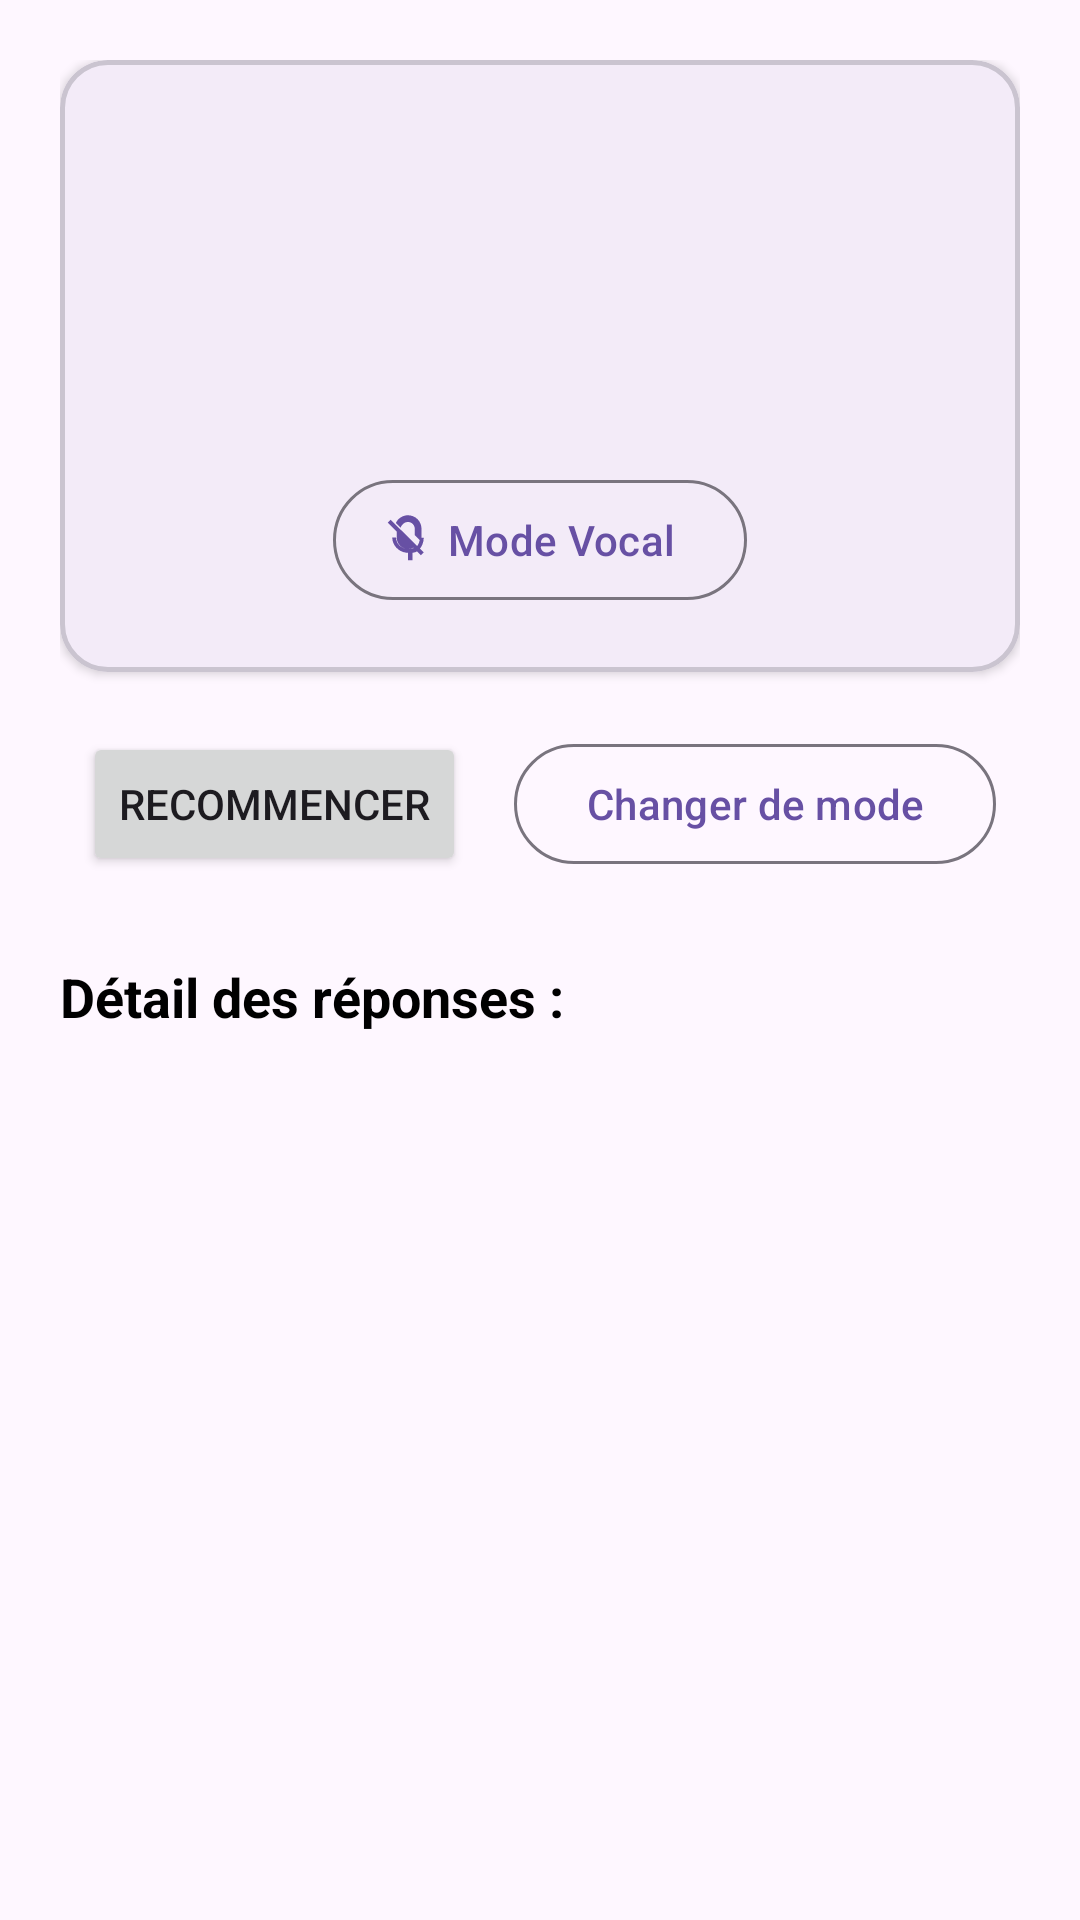

Write the Android layout XML for this screen, with the resource values it uses.
<!-- AndroidManifest.xml: application theme Theme.QCM1erDanTaekwondo -->
<!-- res/layout/activity_result.xml -->
<?xml version="1.0" encoding="utf-8"?>
<androidx.core.widget.NestedScrollView xmlns:android="http://schemas.android.com/apk/res/android"
    xmlns:app="http://schemas.android.com/apk/res-auto"
    android:layout_width="match_parent"
    android:layout_height="match_parent"
    android:fillViewport="true">

    <LinearLayout
        android:layout_width="match_parent"
        android:layout_height="wrap_content"
        android:gravity="center_horizontal"
        android:orientation="vertical"
        android:padding="20dp">

        <com.google.android.material.card.MaterialCardView
            android:id="@+id/cardScoreHeader"
            android:layout_width="match_parent"
            android:layout_height="wrap_content"
            app:cardCornerRadius="16dp"
            app:cardElevation="2dp"
            app:strokeWidth="1.5dp">

            <LinearLayout
                android:layout_width="match_parent"
                android:layout_height="wrap_content"
                android:gravity="center_horizontal"
                android:orientation="vertical"
                android:padding="20dp">

                <TextView
                    android:id="@+id/textScore"
                    android:layout_width="wrap_content"
                    android:layout_height="wrap_content"
                    android:gravity="center"
                    android:textColor="#000000"
                    android:textSize="28sp"
                    android:textStyle="bold" />

                <TextView
                    android:id="@+id/textTime"
                    android:layout_width="wrap_content"
                    android:layout_height="wrap_content"
                    android:layout_marginTop="6dp"
                    android:textColor="#000000"
                    android:textSize="15sp"
                    android:textStyle="bold" />

                <TextView
                    android:id="@+id/textStatus"
                    android:layout_width="wrap_content"
                    android:layout_height="wrap_content"
                    android:layout_marginTop="12dp"
                    android:gravity="center"
                    android:textSize="18sp"
                    android:textStyle="bold" />

                <com.google.android.material.button.MaterialButton
                    android:id="@+id/btnVocalMode"
                    style="@style/Widget.Material3.Button.OutlinedButton.Icon"
                    android:layout_width="wrap_content"
                    android:layout_height="wrap_content"
                    android:layout_marginTop="16dp"
                    android:text="Mode Vocal"
                    app:icon="@drawable/ic_mic_off" />

            </LinearLayout>
        </com.google.android.material.card.MaterialCardView>

        <LinearLayout
            android:layout_width="match_parent"
            android:layout_height="wrap_content"
            android:layout_marginTop="20dp"
            android:gravity="center"
            android:orientation="horizontal">

            <Button
                android:id="@+id/btnRetry"
                android:layout_width="wrap_content"
                android:layout_height="wrap_content"
                android:layout_marginEnd="8dp"
                android:text="Recommencer" />

            <com.google.android.material.button.MaterialButton
                android:id="@+id/btnHome"
                style="@style/Widget.Material3.Button.OutlinedButton"
                android:layout_width="wrap_content"
                android:layout_height="wrap_content"
                android:layout_marginStart="8dp"
                android:text="Changer de mode" />
        </LinearLayout>

        <TextView
            android:id="@+id/textDetailHeader"
            android:layout_width="match_parent"
            android:layout_height="wrap_content"
            android:layout_marginTop="28dp"
            android:layout_marginBottom="12dp"
            android:text="Détail des réponses :"
            android:textColor="@color/black"
            android:textSize="18sp"
            android:textStyle="bold" />

        <LinearLayout
            android:id="@+id/layoutQuestionsContainer"
            android:layout_width="match_parent"
            android:layout_height="wrap_content"
            android:orientation="vertical" />

    </LinearLayout>
</androidx.core.widget.NestedScrollView>
<!-- resources referenced by this layout -->
<resources>
  <color name="black">#FF000000</color>
  <!-- drawable ic_mic_off (drawable) -->
  <?xml version="1.0" encoding="utf-8"?>
  <vector xmlns:android="http://schemas.android.com/apk/res/android"
      android:width="24dp"
      android:height="24dp"
      android:viewportWidth="24"
      android:viewportHeight="24">
      <path
          android:fillColor="#000000"
          android:pathData="M19,11h-1.7c0,1.58 -0.6,3.01 -1.58,4.1l1.22,1.22C18.25,14.82 19,13.01 19,11zm-7,6.72V21h2v-3.28c0.88,-0.13 1.71,-0.44 2.47,-0.89l-1.46,-1.46C14.28,15.72 13.17,16 12,16c-2.76,0 -5.3,-2.1 -5.3,-5.1H5c0,3.41 2.72,6.23 6,6.72zM4.27,3L3,4.27l4.01,4.01V11c0,2.76 2.24,5 5,5 .84,0 1.62,-0.22 2.31,-0.61l3.41,3.41 1.27,-1.27L4.27,3zM12,4c1.66,0 3,1.34 3,3v2.88l2.42,2.42C17.82,11.75 18,11.39 18,11V7c0,-3.31 -2.69,-6 -6,-6 -2.39,0 -4.47,1.41 -5.41,3.44l2.12,2.12C9.28,4.98 10.53,4 12,4z" />
  </vector>
  <style name="Theme.QCM1erDanTaekwondo" parent="Base.Theme.QCM1erDanTaekwondo" />
  <style name="Base.Theme.QCM1erDanTaekwondo" parent="Theme.Material3.DayNight.NoActionBar">
          
          
      </style>
</resources>
